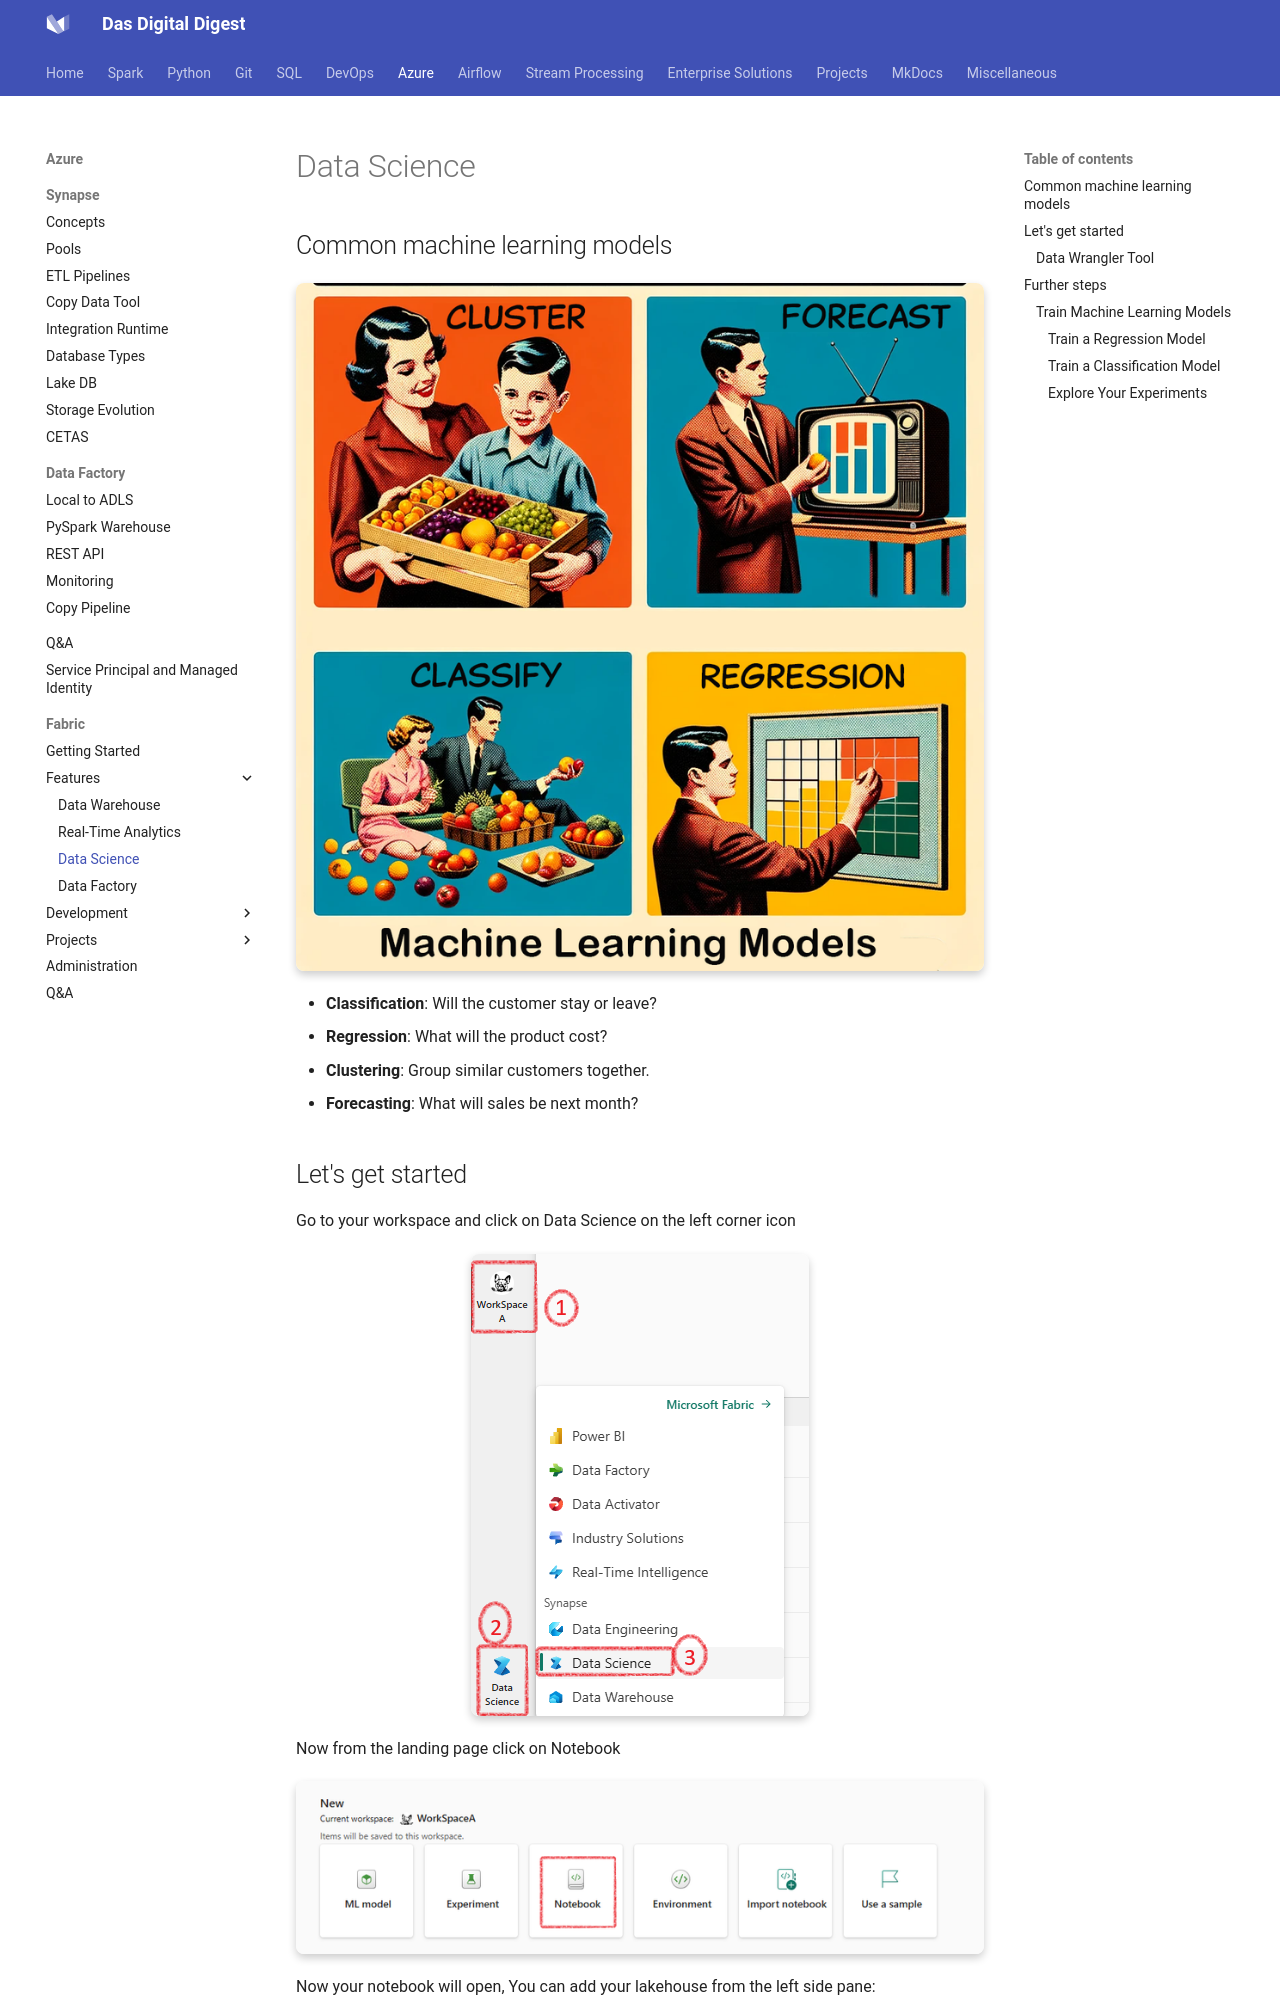

repository: dwdas9/home · page: Microsoft-Fabric/DataScience.html · generator: mkdocs


## Common machine learning models

![alt text](images\MachineLModels.png)

- **Classification**: Will the customer stay or leave?
- **Regression**: What will the product cost?
- **Clustering**: Group similar customers together.
- **Forecasting**: What will sales be next month?
